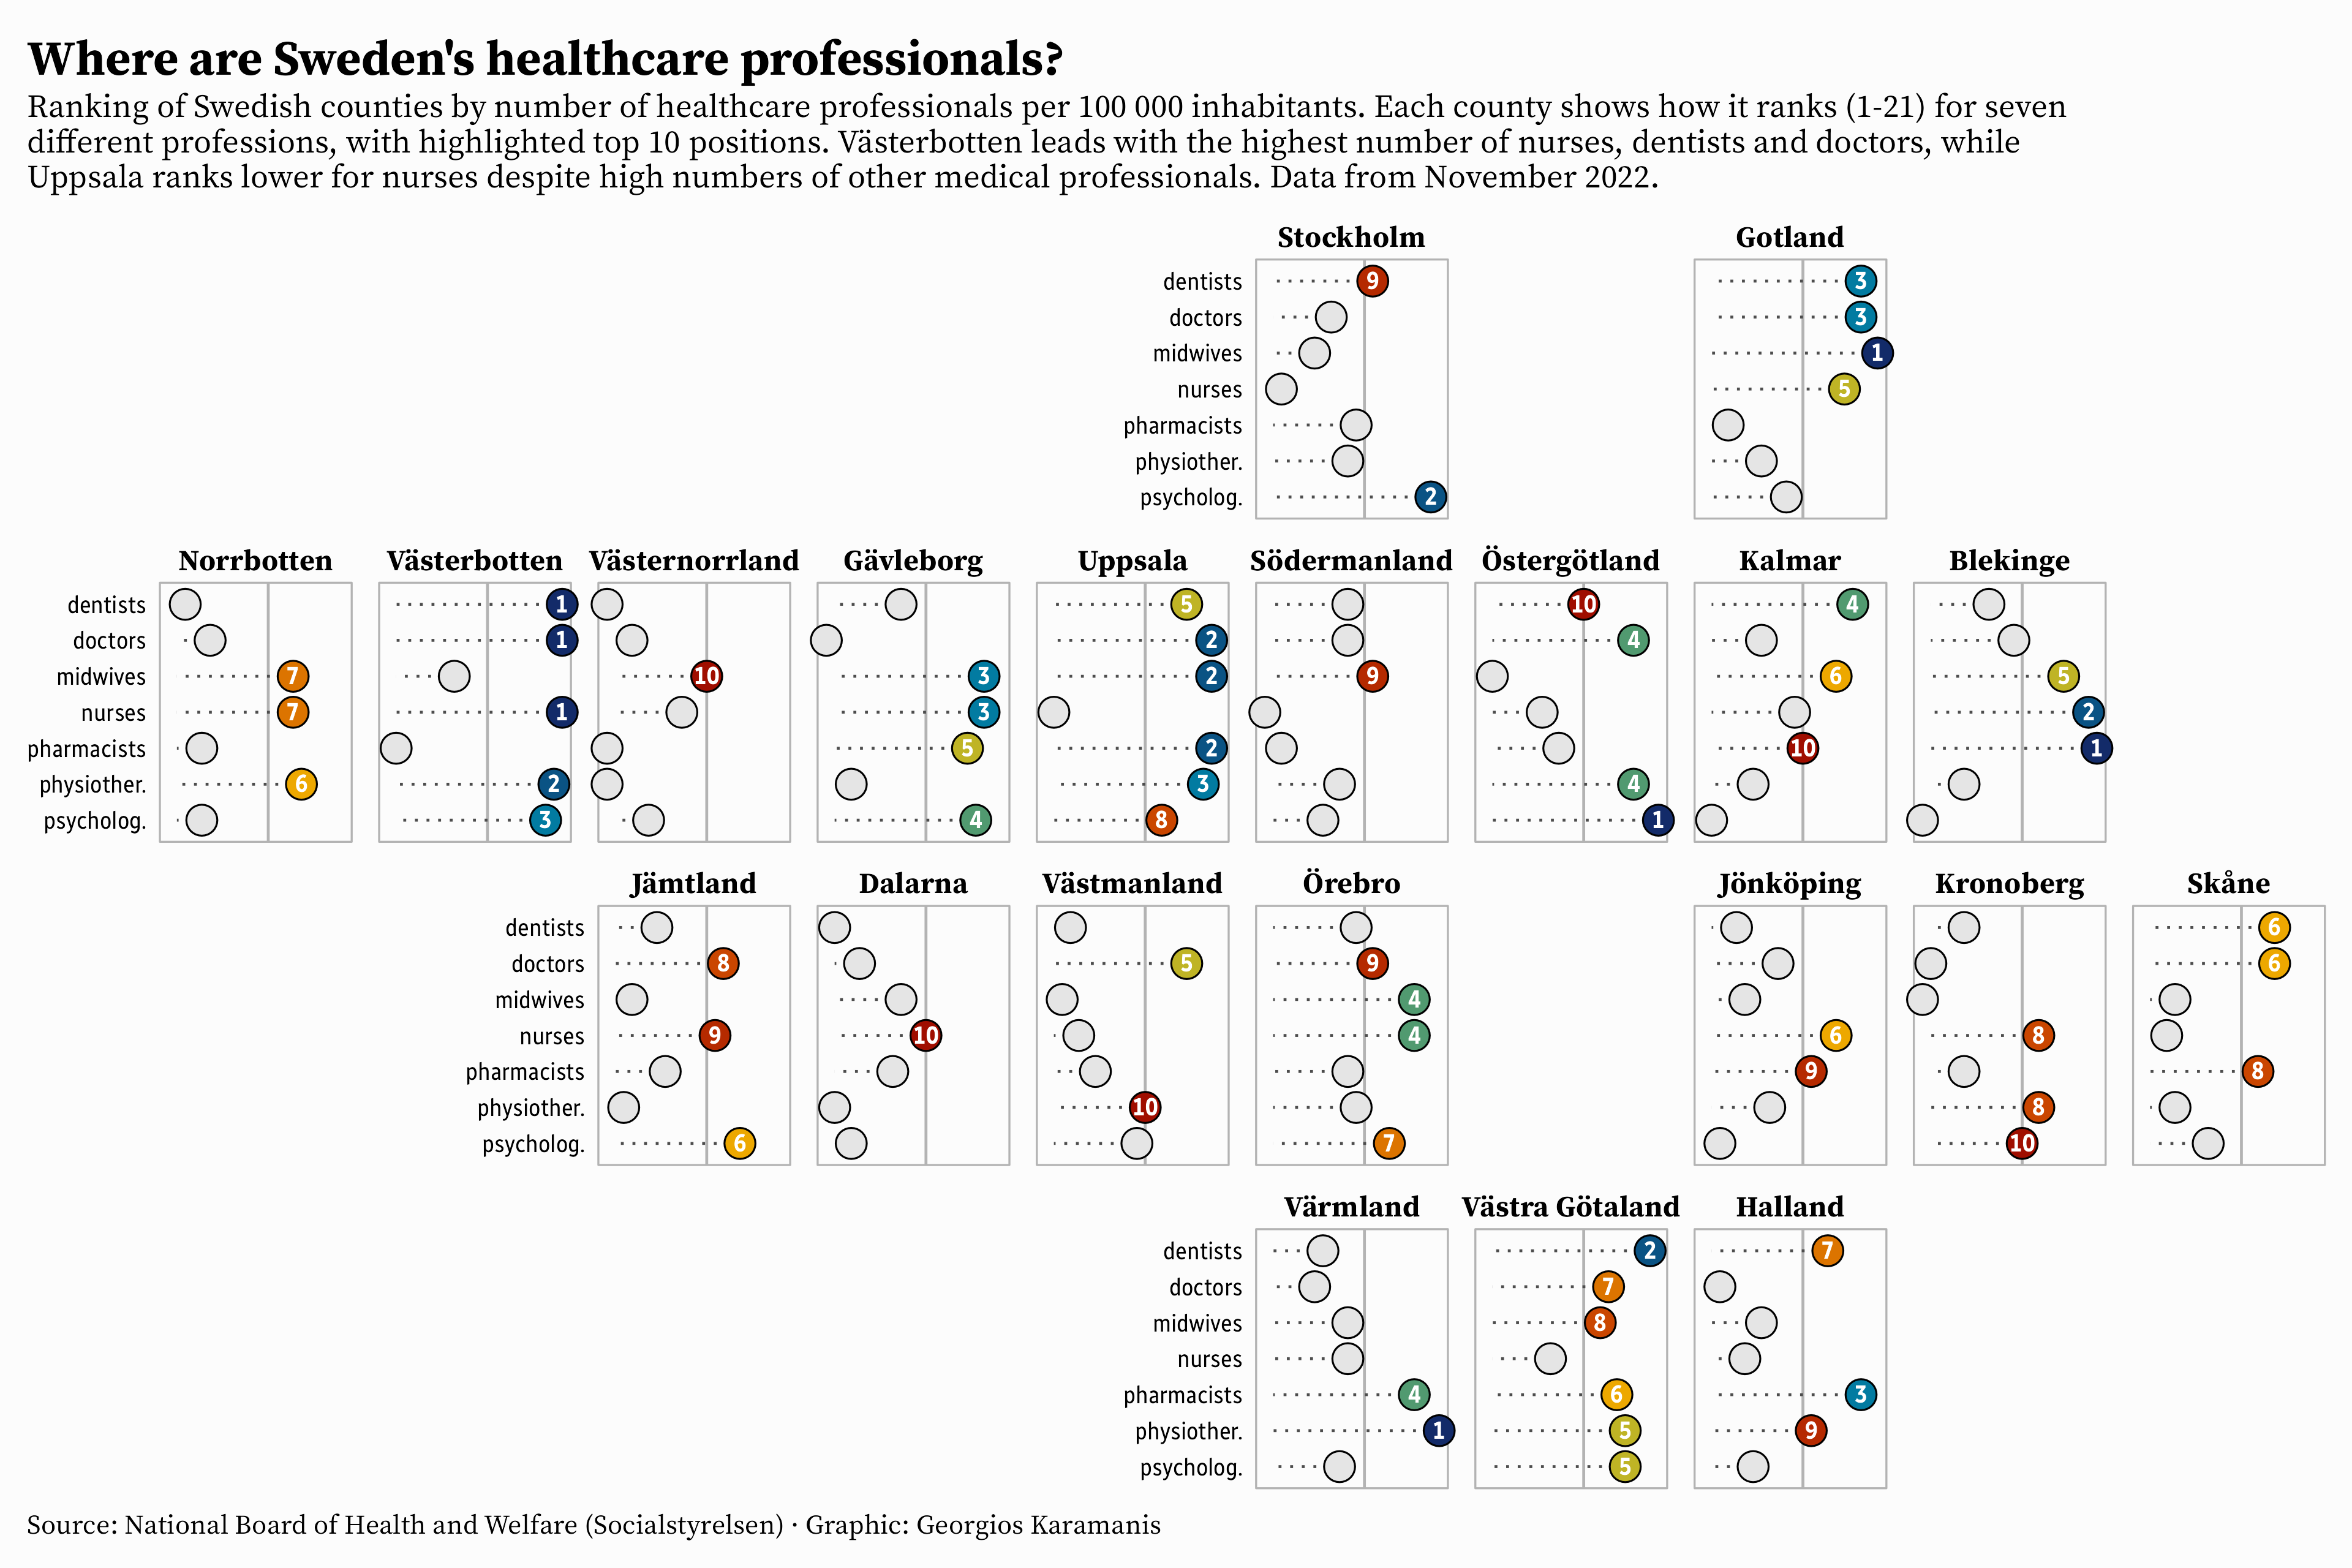

Here is the R script that generated this plot:
library(tidyverse)
library(geofacet)
library(camcorder)

gg_record(dir = here::here("2025/30daychart-temp/"), device = "png", width = 12, height = 8, dpi = 320)

# Table 1. Regional distribution of employed dentists, doctors, midwives,
# nurses, pharmacists, psychologists and physiotherapists.
# Per 100 000 inhabitants, 1 november 2022

healthcare_workforce <- tribble(
  ~county, ~dentists, ~doctors, ~midwives, ~nurses, ~pharmacists, ~psycholog., ~physiother.,
  "Stockholm", 76, 361, 68, 1043, 29, 126, 72,
  "Uppsala", 79, 515, 90, 956, 57, 93, 84,
  "Östergötland", 76, 462, 63, 1125, 27, 137, 84,
  "Kronoberg", 69, 332, 59, 1195, 19, 84, 74,
  "Gotland", 81, 468, 95, 1218, 15, 76, 70,
  "Skåne", 79, 429, 65, 1052, 32, 69, 63,
  "Södermanland", 72, 369, 79, 33, 15, 64, 71,
  "Jönköping", 69, 368, 66, 1212, 31, 52, 71,
  "Kalmar", 81, 350, 85, 1182, 30, 52, 70,
  "Blekinge", 71, 373, 86, 1347, 64, 47, 70,
  "Halland", 78, 338, 69, 1073, 52, 64, 74,
  "Värmland", 70, 350, 76, 1179, 52, 76, 90,
  "Västmanland", 63, 432, 64, 1064, 20, 78, 74,
  "Gävleborg", 72, 305, 90, 1275, 37, 103, 62,
  "Jämtland", 70, 419, 65, 1190, 26, 97, 62,
  "Norrbotten", 62, 342, 85, 1207, 17, 57, 78,
  "Västra Götaland", 84, 425, 83, 1127, 37, 103, 84,
  "Örebro", 74, 419, 90, 1275, 29, 97, 74,
  "Dalarna", 62, 342, 74, 1190, 27, 57, 62,
  "Västernorrland", 62, 342, 78, 1175, 14, 63, 62,
  "Västerbotten", 87, 526, 74, 1433, 15, 108, 87,
  "Riket", 78, 414, 77, 1103, 36, 93, 78
)

hw_long <- healthcare_workforce %>% 
  pivot_longer(cols = -county, names_to = "profession", values_to = "count") %>% 
  group_by(profession) %>%
  arrange(-count) %>%
  mutate(rank = row_number()) %>% 
  ungroup()

# Rotate Sweden 90 degrees
se_counties_rotated <- se_counties_grid2 %>% 
  as_tibble() %>% 
  mutate(
    x = as.integer(row),
    y = as.integer(max(col) + 1 - col)
  ) %>% 
  select(code, name, col = x, row = y) %>% 
  mutate(row = ifelse(row == 1, row, row - 1))

pal <- MetBrewer::met.brewer("Johnson", n = 10, direction = -1)

f1 <- "Source Serif Pro"
f2 <- "Radio Canada Condensed"

ggplot(hw_long, aes(profession, 21 - rank, label = rank)) +
  geom_hline(yintercept = 21 - 10, color = "grey70") +
  geom_segment(aes(yend = 0), color = "grey30", linetype = "dotted") +
  geom_point(aes(fill = if_else(rank <= 10, rank, NA)), size = 5, shape = 21) +
  geom_text(data = . %>% filter(rank <= 10), color = "white", size = 3.3, vjust = 0.45, family = f2, fontface = "bold") +
  scale_x_discrete(limits = rev) +
  scale_fill_gradientn(colors = pal, na.value = "grey90") +
  coord_flip(clip = "off") +
  facet_geo(vars(county), grid = se_counties_rotated) +
  guides(color = guide_legend(override.aes = list(size = 5))) +
  labs(
    title = "Where are Sweden's healthcare professionals?",
    subtitle = str_wrap("Ranking of Swedish counties by number of healthcare professionals per 100 000 inhabitants. Each county shows how it ranks (1-21) for seven different professions, with highlighted top 10 positions. Västerbotten leads with the highest number of nurses, dentists and doctors, while Uppsala ranks lower for nurses despite high numbers of other medical professionals. Data from November 2022.", 140),
    caption = "Source: National Board of Health and Welfare (Socialstyrelsen) · Graphic: Georgios Karamanis",
  ) +
  theme_void(base_family = f1) +
  theme(
    legend.position = "none",
    plot.background = element_rect(fill = "grey99", color = NA),
    panel.background = element_rect(fill = NA, color = "grey70"),
    panel.spacing = unit(0.7, "lines"),
    strip.text = element_text(margin = margin(0, 0, 3, 0), family = f1, face = "bold", size = 11),
    axis.text.y = element_text(family = f2, hjust = 1, margin = margin(0, 5, 0, 0), size = 9),
    plot.title.position = "plot",
    plot.title = element_text(size = 18, face = "bold"),
    plot.subtitle = element_text(margin = margin(3, 0, 10, 0), size = 12),
    plot.caption.position = "plot",
    plot.caption = element_text(margin = margin(10, 0, 0, 0), hjust = 0, size = 10),
    plot.margin = margin(10, 10, 10, 10)
  )
  
record_polaroid()
